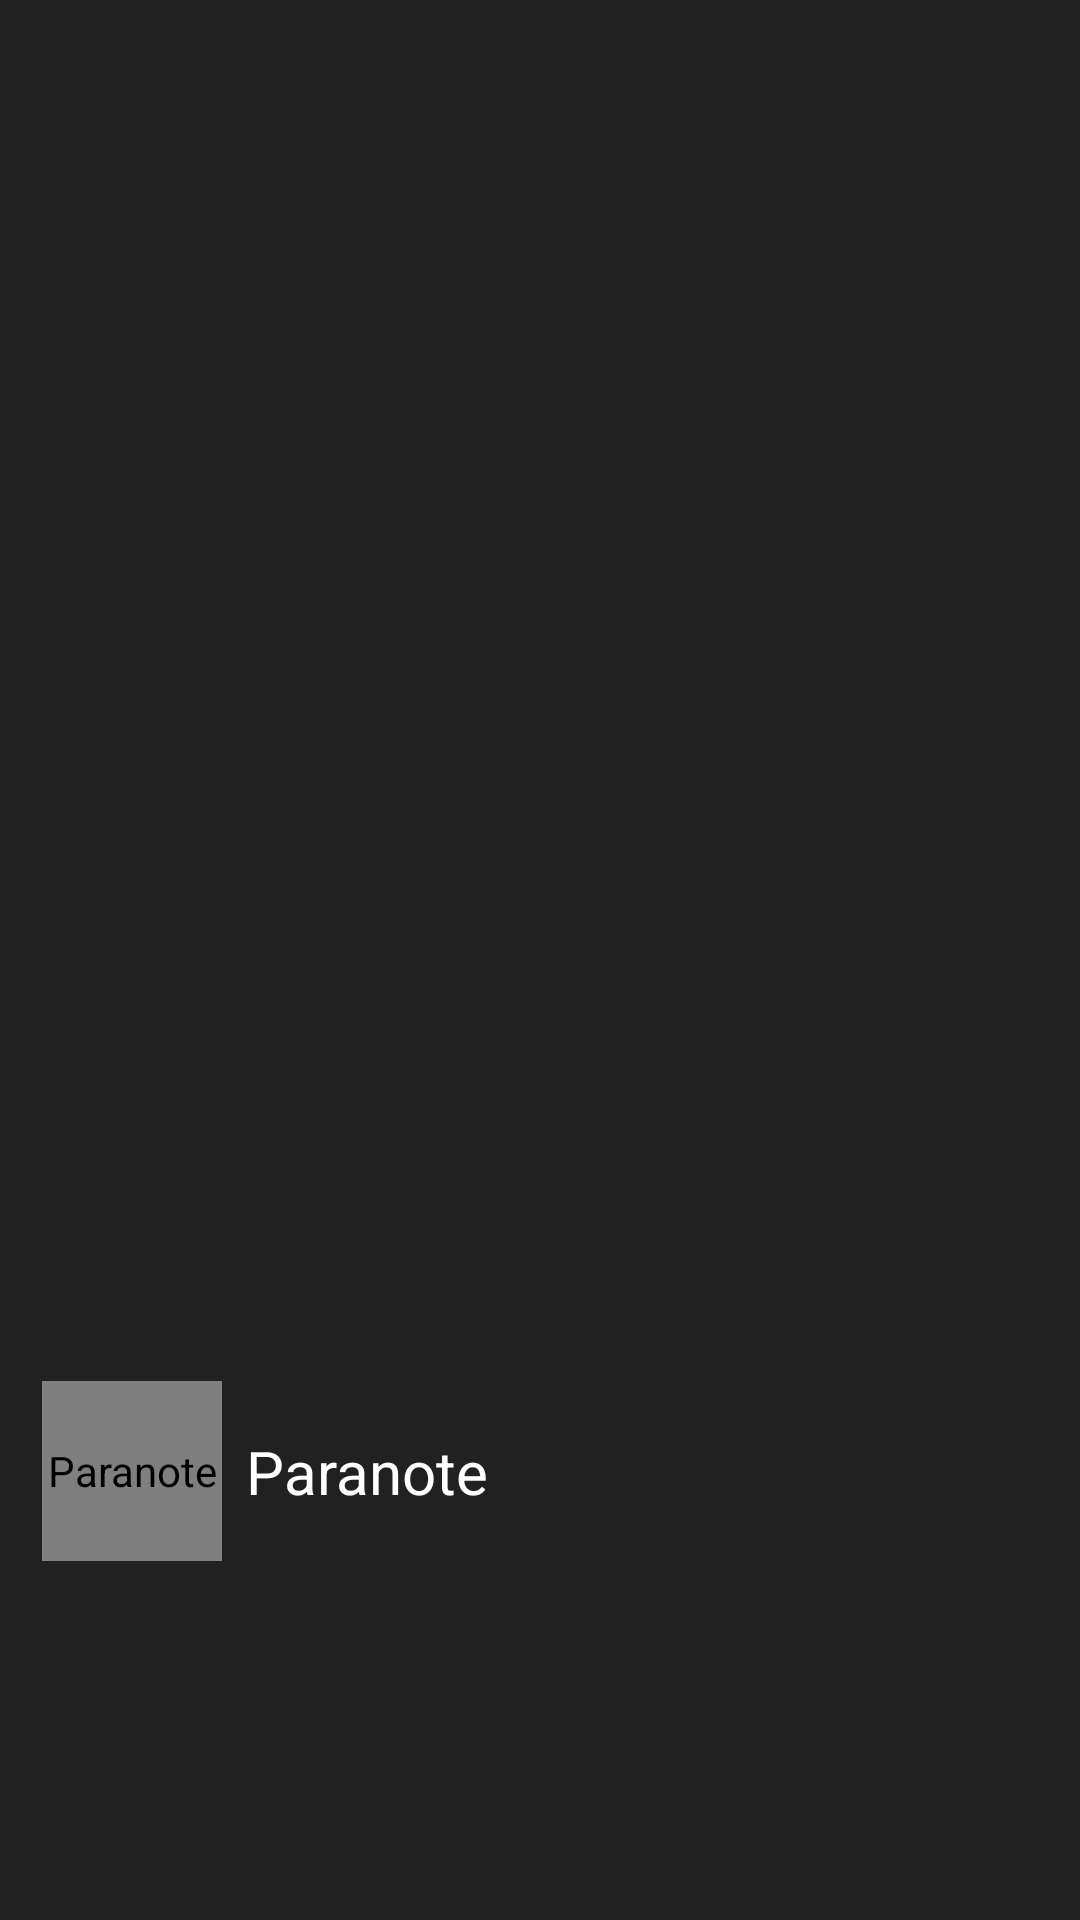

Write the Android layout XML for this screen, with the resource values it uses.
<!-- AndroidManifest.xml: application theme DarkTheme -->
<!-- res/layout/adapter_nav_header.xml -->
<?xml version="1.0" encoding="utf-8"?>
<androidx.constraintlayout.widget.ConstraintLayout
    xmlns:android="http://schemas.android.com/apk/res/android"
    xmlns:app="http://schemas.android.com/apk/res-auto"
    android:layout_width="match_parent"
    android:layout_height="@dimen/nav_header_height"
    android:background="?attr/backgroundColor"
    android:padding="@dimen/layout_padding_max"
    android:theme="@style/ThemeOverlay.AppCompat.Dark">

    <de.hdodenhof.circleimageview.CircleImageView
        android:id="@+id/image_view"
        android:layout_width="@dimen/nav_header_image_size"
        android:layout_height="@dimen/nav_header_image_size"
        android:layout_marginStart="@dimen/layout_margin_min"
        android:contentDescription="@string/app_name"
        android:src="@mipmap/ic_launcher_round"
        app:layout_constraintBottom_toBottomOf="parent"
        app:layout_constraintStart_toStartOf="parent"
        app:layout_constraintTop_toTopOf="parent"
        app:layout_constraintVertical_bias="0.8" />

    <com.google.android.material.textview.MaterialTextView
        android:layout_width="0dp"
        android:layout_height="wrap_content"
        android:layout_marginStart="@dimen/layout_margin_min"
        android:text="@string/app_name"
        android:textAppearance="@style/TextAppearance.AppCompat.Body1"
        android:textColor="?attr/backgroundViewColor"
        android:textSize="@dimen/text_title_max"
        app:layout_constraintBottom_toBottomOf="@+id/image_view"
        app:layout_constraintEnd_toEndOf="parent"
        app:layout_constraintStart_toEndOf="@+id/image_view"
        app:layout_constraintTop_toTopOf="@+id/image_view" />

</androidx.constraintlayout.widget.ConstraintLayout>
<!-- resources referenced by this layout -->
<resources>
  <dimen name="layout_margin_min">8dp</dimen>
  <dimen name="layout_padding_max">6dp</dimen>
  <dimen name="nav_header_height">160dp</dimen>
  <dimen name="nav_header_image_size">60dp</dimen>
  <dimen name="text_title_max">20sp</dimen>
  <!-- mipmap ic_launcher_round (mipmap-anydpi-v26) -->
  <?xml version="1.0" encoding="utf-8"?>
  <adaptive-icon xmlns:android="http://schemas.android.com/apk/res/android">
      <background android:drawable="@color/colorLightMode"/>
      <foreground android:drawable="@drawable/ic_launcher_foreground"/>
  </adaptive-icon>
  <string name="app_name">Paranote</string>
  <style name="DarkTheme" parent="Theme.MaterialComponents.DayNight.DarkActionBar">
          <item name="colorPrimary">@color/colorDarkMode</item>
          <item name="colorPrimaryDark">@color/colorDarkMode</item>
          <item name="colorAccent">@color/colorAccent</item>
          <item name="backgroundColor">@color/colorDarkMode</item>
          <item name="foregroundColor">@color/colorDarkToolbar</item>
          <item name="backgroundViewColor">@color/colorDarkViews</item>
          <item name="foregroundViewColor">@color/colorLightMode</item>
          <item name="backgroundToolbarColor">@color/colorDarkToolbar</item>
          <item name="android:textColorHint">@color/colorDarkHint</item>
          <item name="windowActionBar">false</item>
          <item name="windowNoTitle">true</item>
          <item name="windowActionModeOverlay">true</item>
          <item name="android:windowLightStatusBar">false</item>
          <item name="actionModeStyle">@style/ActionModeTheme</item>
          <item name="floatingActionButtonStyle">@style/FloatingActionButtonTheme</item>
          <item name="android:windowAnimationStyle">@style/WindowAnimationTransition</item>
      </style>
  <color name="colorLightMode">#FFFFFF</color>
  <color name="colorDarkMode">#212121</color>
  <color name="colorAccent">#8E24AA</color>
  <color name="colorDarkToolbar">#303030</color>
  <color name="colorDarkViews">#FFFFFF</color>
  <color name="colorDarkHint">#E4E4E4</color>
  <style name="ActionModeTheme" parent="Widget.AppCompat.ActionMode">
          <item name="background">@color/colorAccent</item>
      </style>
  <style name="FloatingActionButtonTheme" parent="Widget.MaterialComponents.FloatingActionButton">
          <item name="materialThemeOverlay">@style/FloatingActionButtonThemeOverlay</item>
      </style>
  <style name="WindowAnimationTransition">
          <item name="android:windowEnterAnimation">@android:anim/fade_in</item>
          <item name="android:windowExitAnimation">@android:anim/fade_out</item>
      </style>
  <style name="FloatingActionButtonThemeOverlay" parent="">
          <item name="colorSecondary">@color/colorAccent</item>
          <item name="colorOnSecondary">@color/colorLightMode</item>
      </style>
</resources>
